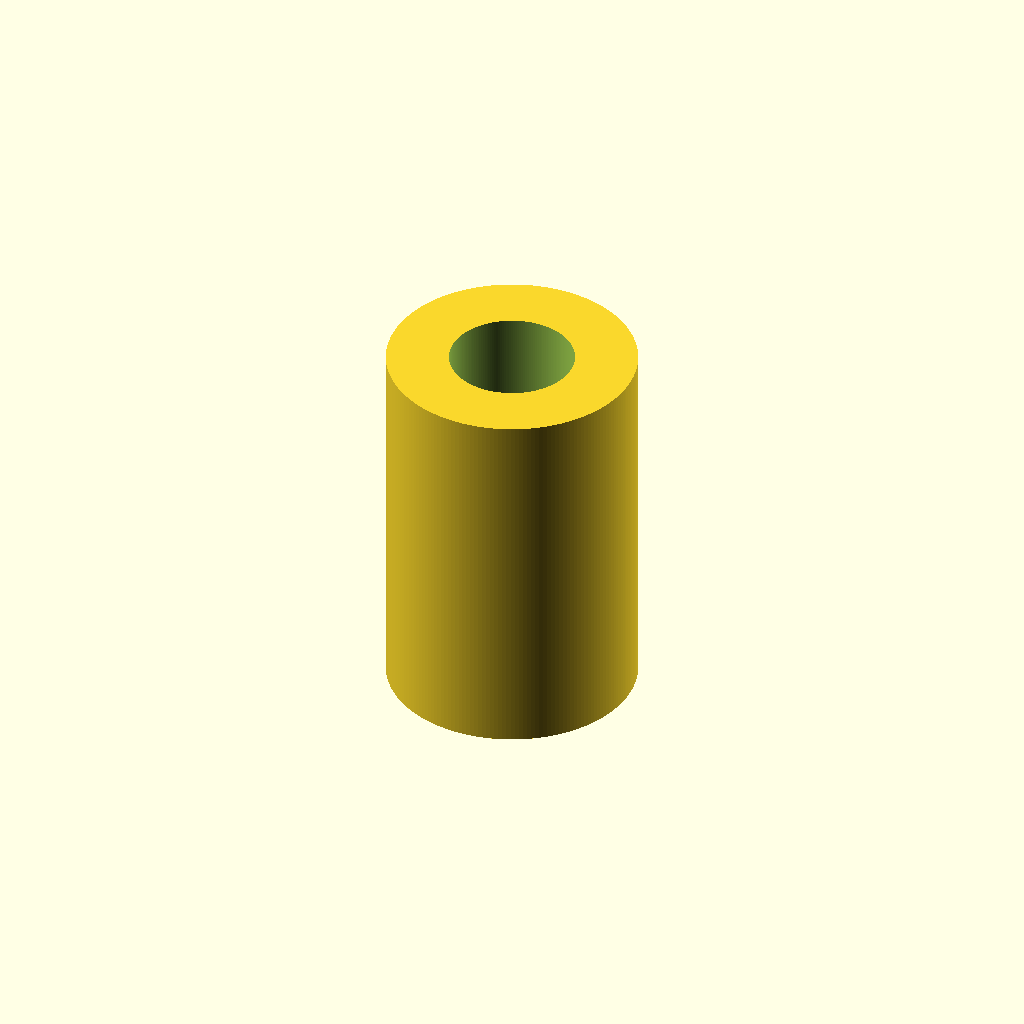
Cell 1: the model at its default parameters.
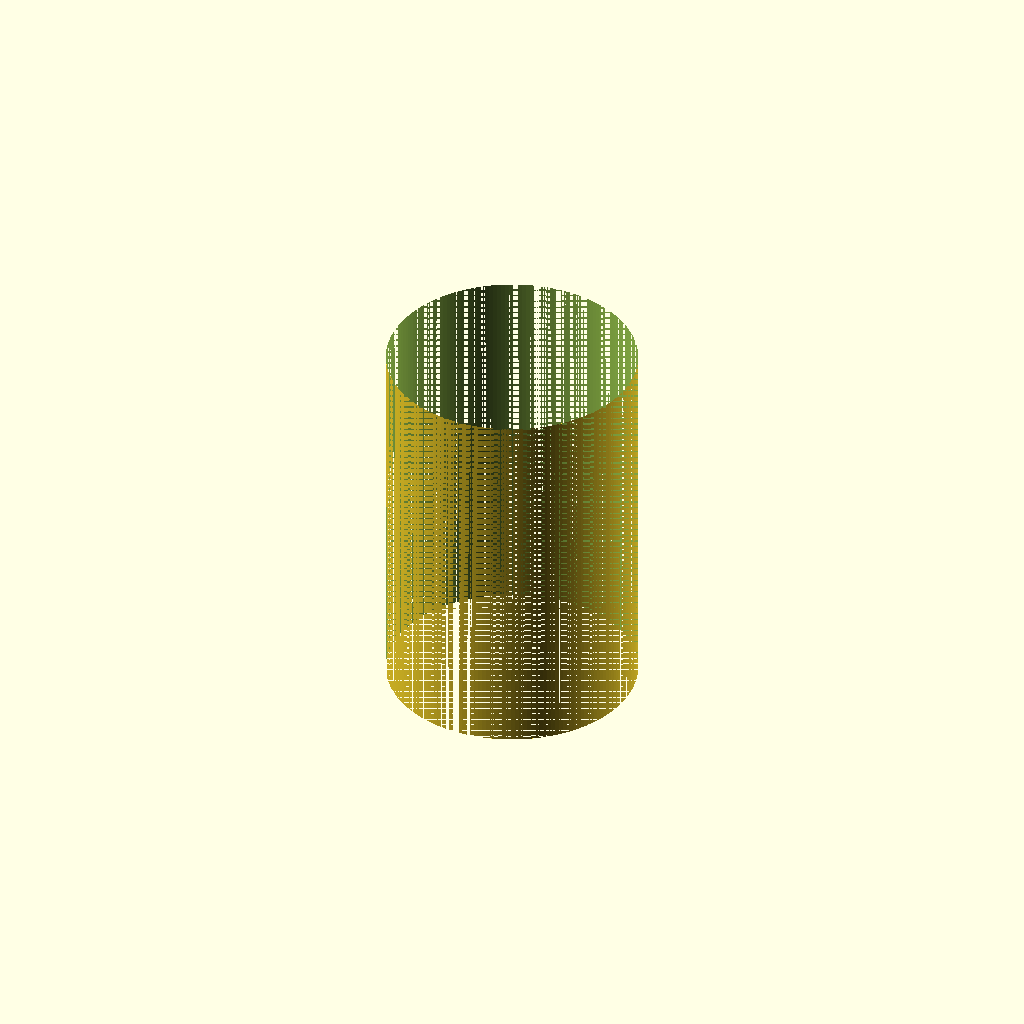
Cell 2: the same model with bore_d = 10.
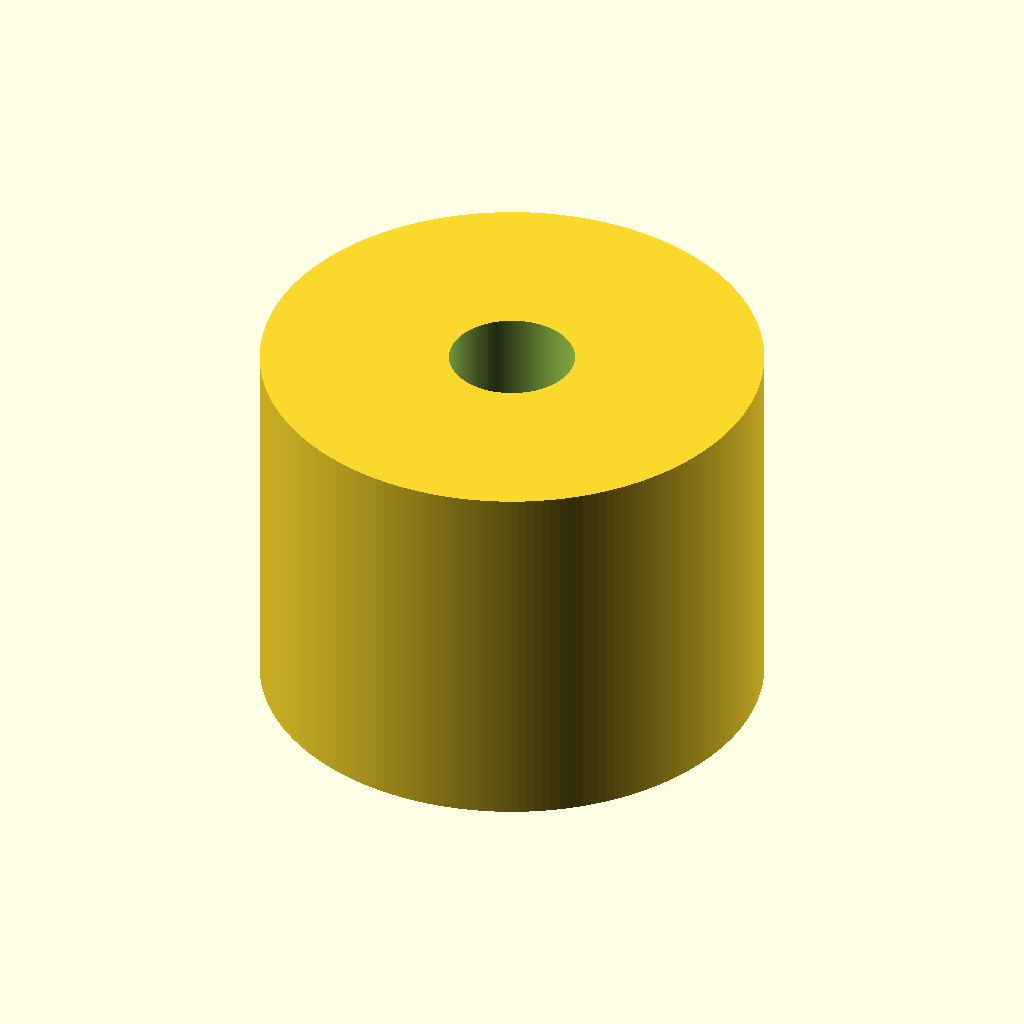
Cell 3: the same model with outer_d = 20.
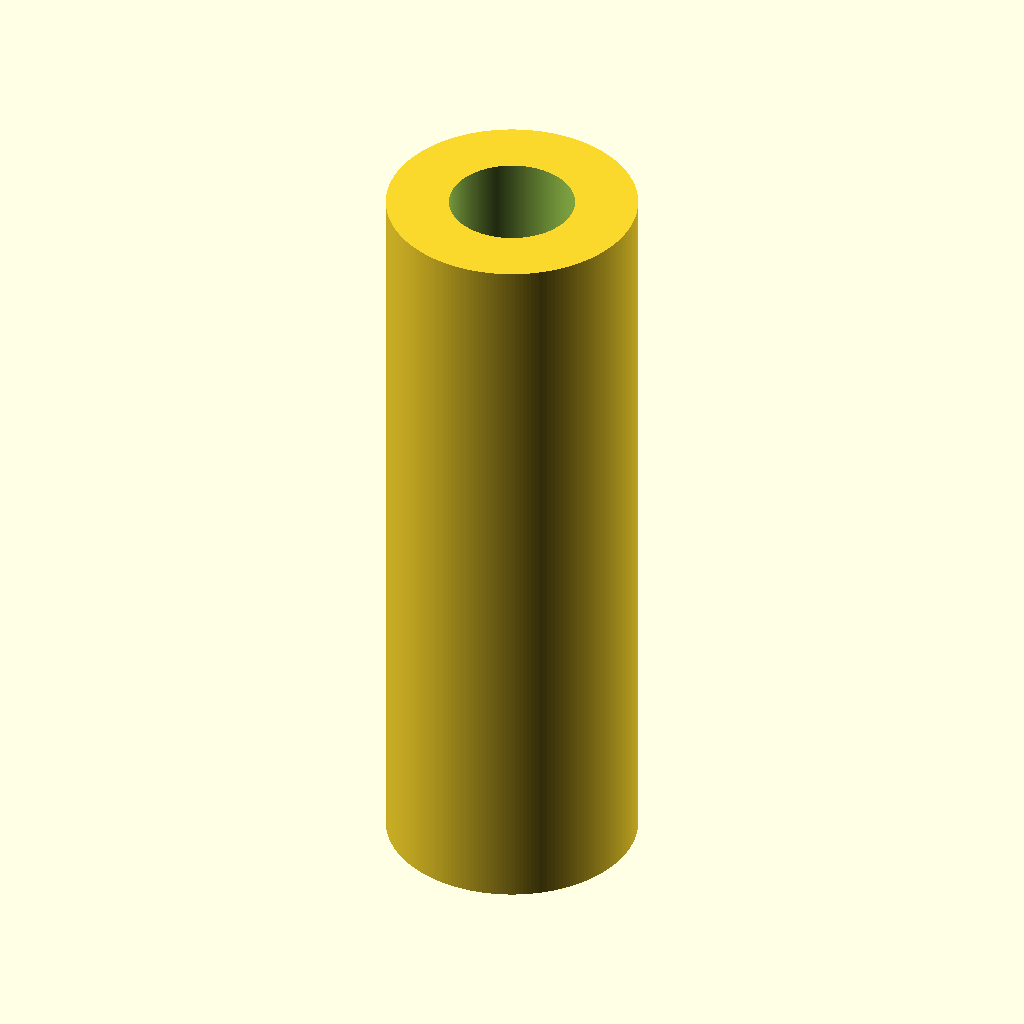
Cell 4: the same model with length = 30.
One fixed orthographic camera (rotation 55°, 0°, 25°; colour scheme Cornfield) for every cell.
The OpenSCAD source (results/nopscadlib/ablations/no_retrieval/scad/linear_bearing__LM5UU.scad):
// Linear bearing: 5.0mm bore (ID), 10.0mm outer diameter (OD), 15.0mm length
// One connected solid with a visible through-bore.

$fn = 192;

// Parameters (mm)
bore_d  = 5.0;
outer_d = 10.0;
length  = 15.0;

// Small overlap to ensure clean boolean operations
overlap = 0.5;

module linear_bearing(id_d, od_d, len) {
    difference() {
        // Outer body (OD x length)
        cylinder(d=od_d, h=len, center=true);

        // Through-bore (ID), extended slightly beyond ends to guarantee cut-through
        cylinder(d=id_d, h=len + 2*overlap, center=true);
    }
}

linear_bearing(bore_d, outer_d, length);
Parameter table extracted from the source (name, type, default, range or options):
bore_d: number, default 5
outer_d: number, default 10
length: number, default 15
overlap: number, default 0.5
